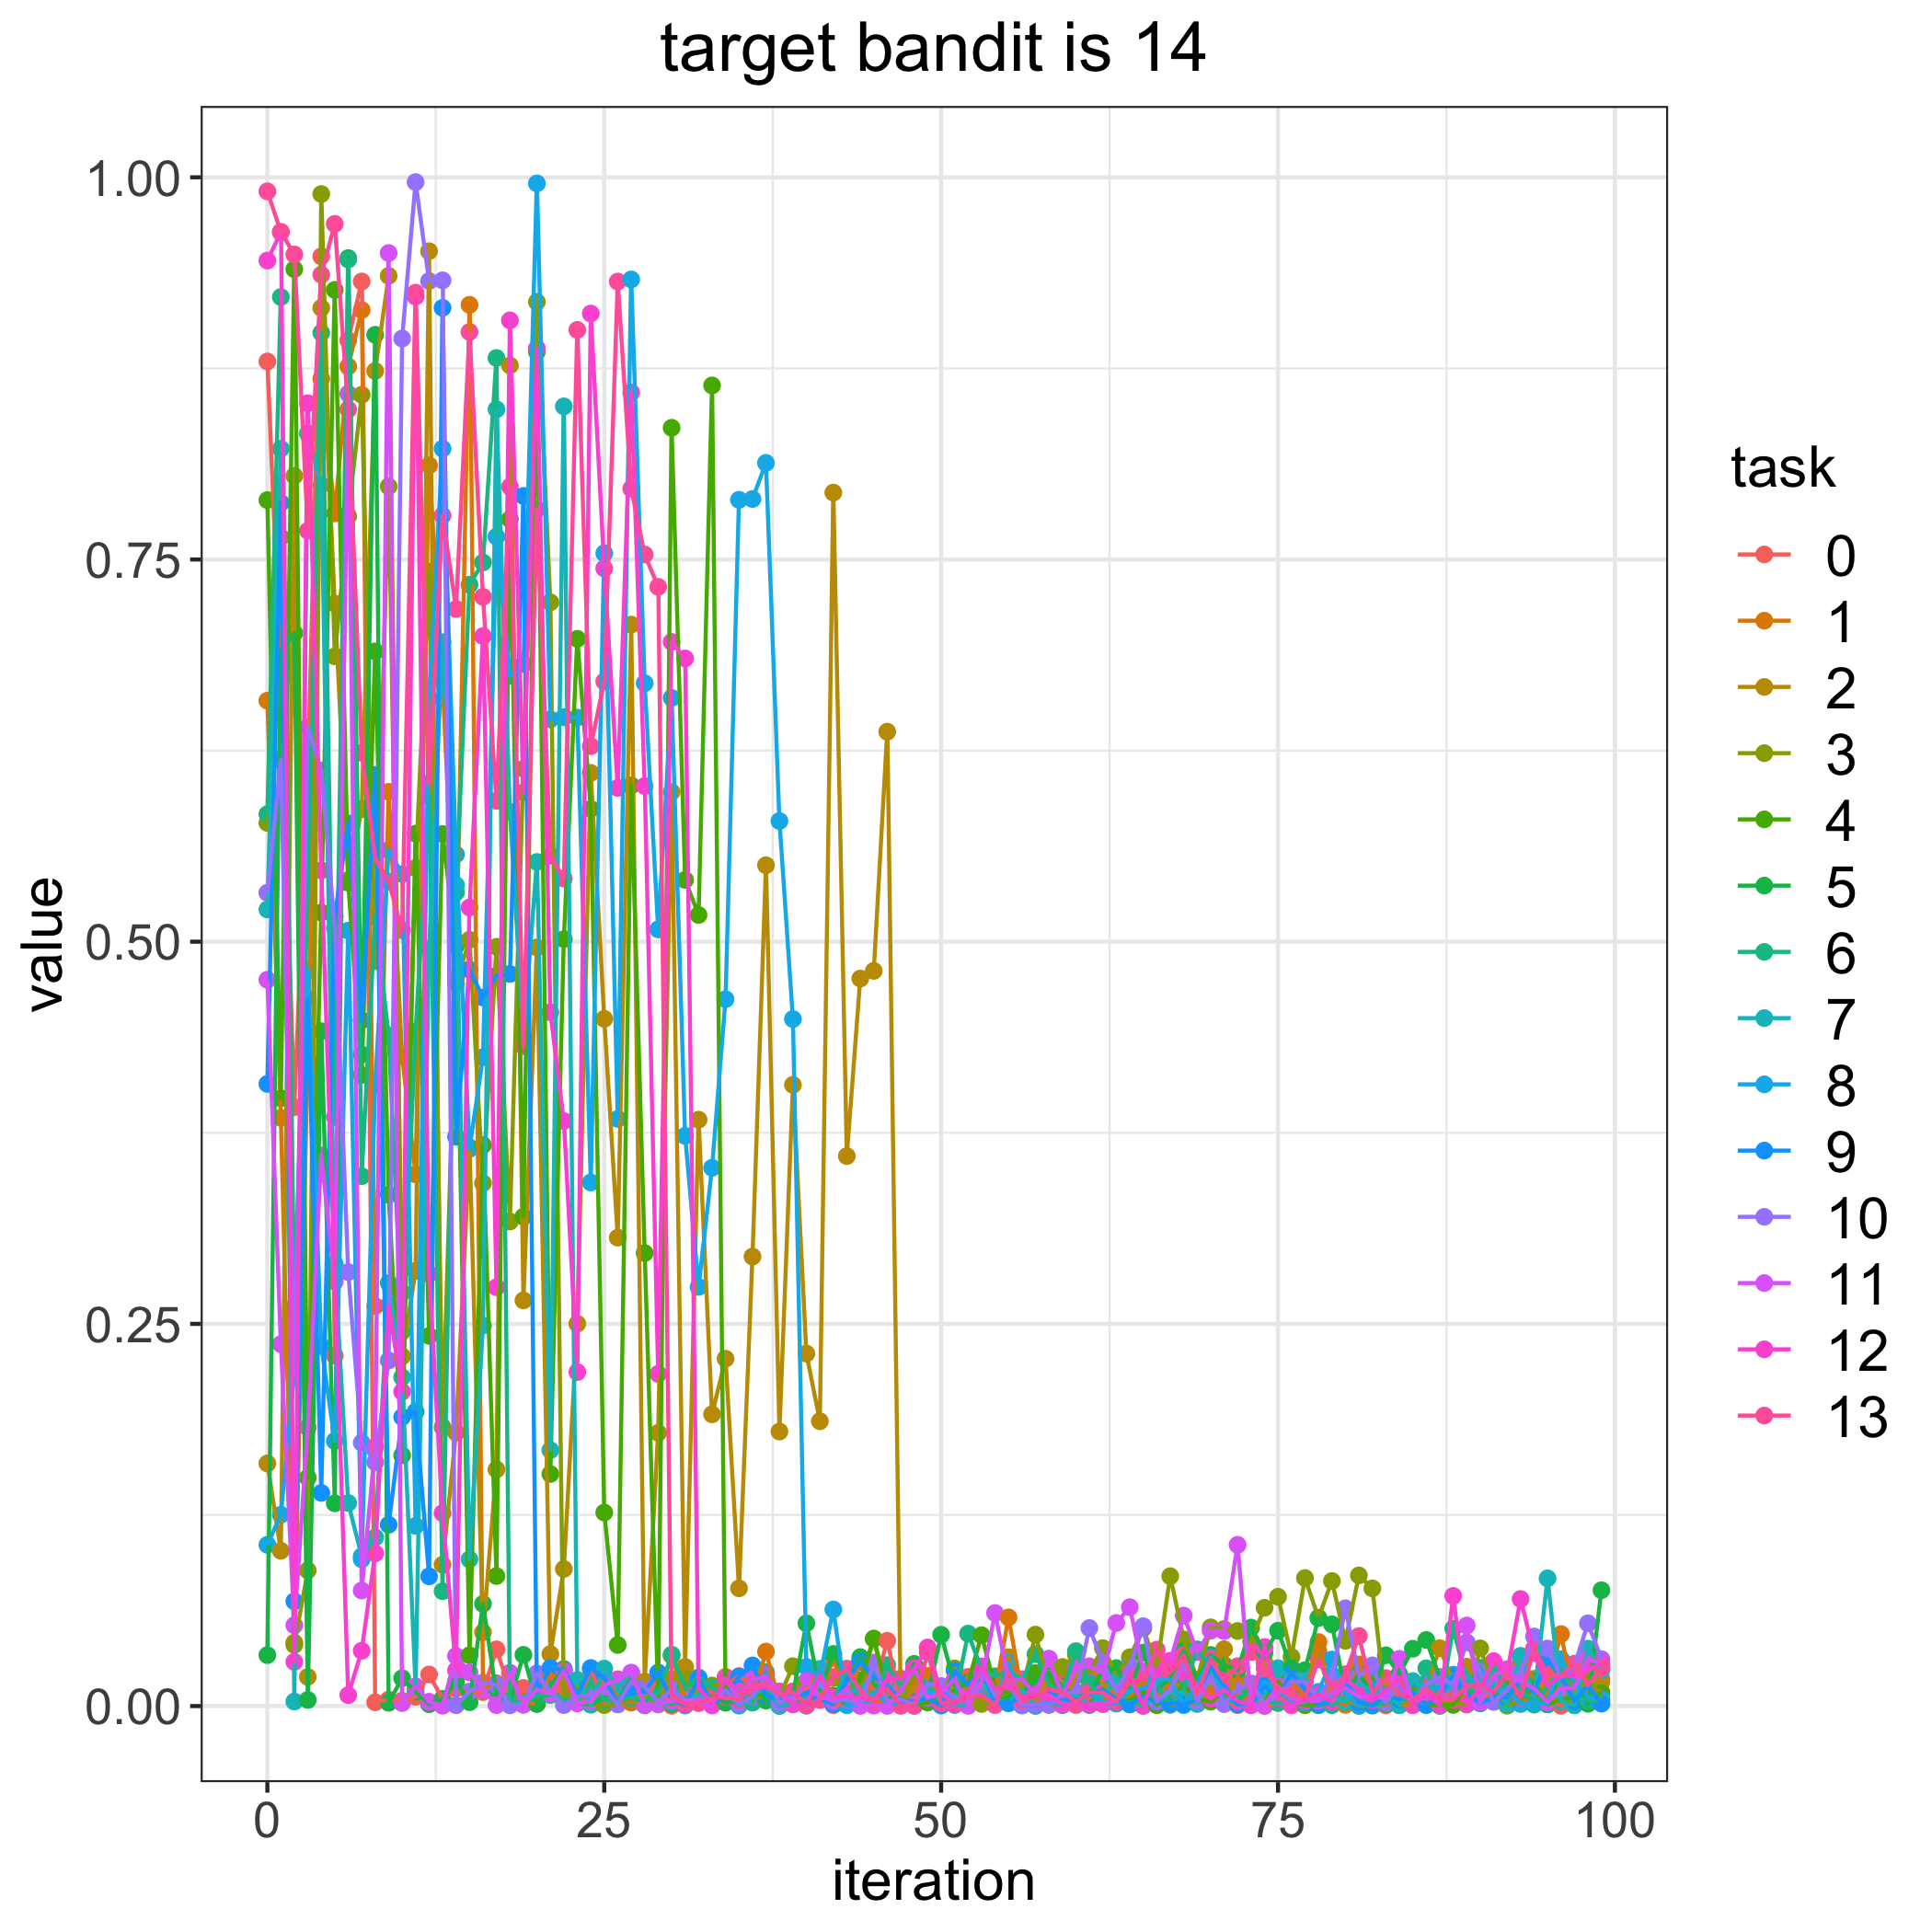

Values plotted in this chart, from the file beside it:
, 0, 1, 2, 3, 4, 5, 6, 7, 8, 9, 10, 11, 12, 13
0, 0.8795, 0.6576, 0.1587, 0.5777, 0.7889, 0.03333, 0.5834, 0.5211, 0.1055, 0.407, 0.532, 0.4751, 0.9455, 0.9908
1, 0.6712, 0.3848, 0.1016, 0.7646, 0.3976, 0.6902, 0.9217, 0.8225, 0.1251, 0.7871, 0.6188, 0.2367, 0.964, 0.9643
2, 0.3918, 0.04149, 0.8047, 0.03998, 0.9399, 0.7018, 0.2611, 0.002959, 0.2173, 0.06855, 0.2147, 0.05284, 0.02893, 0.9495
3, 0.6103, 0.4223, 0.01909, 0.08874, 0.1494, 0.004036, 0.5292, 0.8325, 0.4815, 0.4626, 0.6402, 0.1822, 0.8522, 0.7688
4, 0.9483, 0.8683, 0.9145, 0.9891, 0.5191, 0.4414, 0.8983, 0.7986, 0.2356, 0.1394, 0.612, 0.3602, 0.5466, 0.9363
5, 0.2292, 0.7802, 0.7212, 0.6867, 0.9264, 0.1326, 0.3854, 0.2891, 0.1734, 0.5166, 0.5088, 0.2777, 0.2819, 0.9695
6, 0.8934, 0.8763, 0.5404, 0.7783, 0.5386, 0.9471, 0.9463, 0.1328, 0.5072, 0.5774, 0.2839, 0.8584, 0.00713, 0.8481
7, 0.9319, 0.9132, 0.5866, 0.8577, 0.4128, 0.4262, 0.3466, 0.09796, 0.09605, 0.4486, 0.1723, 0.07558, 0.03617, 0.6235
8, 0.002489, 0.2616, 0.8733, 0.4873, 0.6899, 0.897, 0.5162, 0.1103, 0.4063, 0.6091, 0.1595, 0.1695, 0.0999, 0.5544
9, 0.004259, 0.598, 0.9355, 0.7978, 0.3346, 0.002154, 0.4387, 0.2767, 0.56, 0.1186, 0.2261, 0.9505, 0.2621, 0.5394
10, 0.003528, 0.425, 0.2288, 0.2704, 0.164, 0.01821, 0.245, 0.2151, 0.5442, 0.189, 0.8945, 0.00196, 0.2057, 0.5074
11, 0.006084, 0.3478, 0.2846, 0.5482, 0.5707, 0.009416, 0.4412, 0.01184, 0.1178, 0.1926, 0.9968, 0.01294, 0.922, 0.9245
12, 0.02064, 0.8116, 0.9516, 0.7422, 0.2421, 0.001195, 0.5954, 0.4948, 0.6589, 0.08486, 0.9322, 0.002804, 0.2827, 0.6033
13, 0.004757, 0.6707, 0.09245, 0.1825, 0.5704, 0.004417, 0.07513, 0.6959, 0.8225, 0.9146, 0.9326, 0.0002363, 0.1262, 0.7788
14, 0.01136, 0.4765, 0.1789, 0.4724, 0.4973, 0.01596, 0.5323, 0.537, 0.5571, 0.3724, 0.000568, 0.03279, 0.02344, 0.7177
15, 0.008776, 0.9166, 0.3655, 0.5012, 0.03321, 0.00252, 0.7335, 0.09597, 0.3644, 0.4818, 0.009468, 0.02205, 0.5224, 0.8989
16, 0.009154, 0.01197, 0.04827, 0.342, 0.3669, 0.06686, 0.7481, 0.2489, 0.4244, 0.4635, 0.01542, 0.01113, 0.6999, 0.7256
17, 0.03709, 0.01493, 0.1548, 0.4967, 0.08507, 0.007663, 0.8818, 0.8482, 0.7649, 0.4777, 0.01393, 0.000604, 0.274, 0.5921
18, 0.01082, 0.0009932, 0.8769, 0.317, 0.7764, 0.002969, 0.003486, 0.585, 0.6739, 0.4789, 0.0005057, 0.02177, 0.9064, 0.7976
19, 0.01187, 0.003234, 0.2654, 0.6131, 0.3201, 0.03351, 0.002023, 0.4378, 0.6816, 0.7916, 0.0008988, 0.0009307, 0.5977, 0.4318
20, 0.00901, 0.00139, 0.4962, 0.9185, 0.8858, 0.001447, 0.006797, 0.5522, 0.996, 0.008589, 0.02133, 0.01088, 0.8881, 0.7829
21, 0.01963, 0.02133, 0.03402, 0.722, 0.1518, 0.01305, 0.007206, 0.1674, 0.6454, 0.02493, 0.009152, 0.008166, 0.4538, 0.5563
22, 0.006185, 0.013, 0.08966, 0.00387, 0.5017, 0.02423, 0.00438, 0.8502, 0.6468, 0.02353, 0.0006579, 0.02304, 0.3827, 0.5413
23, 0.002022, 0.005792, 0.2501, 0.01234, 0.6981, 0.002103, 0.002884, 0.0171, 0.6466, 0.007181, 0.006137, 0.0018, 0.2185, 0.9002
24, 0.02393, 0.002875, 0.6104, 0.001401, 0.5868, 0.0009022, 0.01409, 0.001195, 0.3425, 0.0249, 0.00746, 0.003223, 0.9109, 0.6279
25, 0.001629, 0.01627, 0.4495, 0.0006398, 0.1266, 0.00567, 0.004024, 0.02449, 0.7541, 0.01843, 0.01151, 0.01372, 0.7442, 0.6702
26, 0.01755, 0.00589, 0.3064, 0.001362, 0.03996, 0.002407, 0.004665, 0.01209, 0.3841, 0.001655, 0.001067, 0.01701, 0.6006, 0.9318
27, 0.01889, 0.002251, 0.7074, 0.005396, 0.6022, 0.01834, 0.005321, 0.02151, 0.9332, 0.0121, 0.01626, 0.0219, 0.8592, 0.7963
28, 0.001571, 0.004998, 0.01606, 0.005883, 0.2963, 0.01121, 0.003041, 0.0004745, 0.6691, 0.00929, 0.01252, 0.0006803, 0.6018, 0.7533
29, 0.02065, 0.005514, 0.1787, 0.001671, 0.006466, 0.002539, 0.008105, 0.001091, 0.508, 0.0219, 0.002793, 0.001345, 0.2173, 0.7321
30, 0.0002469, 0.03295, 0.5979, 0.01749, 0.8362, 0.001543, 0.03365, 0.002679, 0.6595, 0.004493, 0.01095, 0.003697, 0.6961, 0.006235
31, 0.01196, 0.004288, 0.02558, 0.01707, 0.5404, 0.005353, 0.01182, 0.001989, 0.373, 0.0003819, 0.003894, 0.003557, 0.6853, 0.001004
32, 0.01347, 0.009762, 0.3836, 0.007786, 0.5175, 0.002487, 0.01877, 0.008346, 0.2742, 0.0178, 0.003787, 0.003594, 0.01162, 0.001934
33, 0.002932, 0.003741, 0.1908, 0.01343, 0.8638, 0.006115, 0.01184, 0.001582, 0.3521, 0.001762, 0.003568, 0.0003695, 0.001568, 0.005199
34, 0.01356, 0.01909, 0.2272, 0.01311, 0.008737, 0.002161, 0.008316, 0.009169, 0.4624, 0.006469, 0.01029, 0.01821, 0.01704, 0.005988
35, 0.0196, 0.007841, 0.07701, 0.0005531, 0.004531, 0.003586, 0.01113, 0.0002856, 0.789, 0.01916, 0.001457, 0.004043, 0.00975, 0.004112
36, 0.0134, 0.004886, 0.294, 0.00655, 0.005703, 0.01488, 0.002221, 0.00634, 0.7896, 0.02659, 0.006136, 0.01749, 0.01113, 0.01375
37, 0.02091, 0.03562, 0.55, 0.005115, 0.009191, 0.003541, 0.02216, 0.01311, 0.8132, 0.007159, 0.02038, 0.01901, 0.01251, 0.01457
38, 0.003973, 0.002401, 0.1796, 0.006358, 0.001004, 0.00937, 6.393489819378007e-05, 0.0002993, 0.5789, 0.004287, 0.001876, 0.009643, 0.008623, 0.007746
39, 0.009618, 0.006207, 0.4063, 0.02608, 0.003553, 0.007589, 0.00745, 0.00166, 0.4494, 0.00761, 0.006507, 0.002359, 0.001065, 0.009003
40, 0.01138, 0.004678, 0.2306, 0.0007425, 0.002658, 0.05412, 0.005768, 0.0001926, 0.02562, 0.007707, 0.00278, 0.01618, 0.0007157, 0.00087
41, 0.02211, 0.005655, 0.1863, 0.02014, 0.004121, 0.01046, 0.01345, 0.02431, 0.01952, 0.00444, 0.01487, 0.005847, 0.02025, 0.00397
42, 0.0005965, 0.03145, 0.7938, 0.01834, 0.006801, 0.03409, 0.00347, 0.001912, 0.06316, 0.001183, 0.003006, 0.004053, 0.005486, 0.01898
43, 0.001856, 0.003882, 0.3597, 0.006203, 0.00077, 0.01672, 0.02446, 0.009296, 0.0005676, 0.01694, 0.004265, 0.01119, 0.006532, 0.02421
44, 0.02988, 0.03012, 0.4759, 0.01339, 0.01706, 0.03202, 0.001187, 0.01041, 0.001232, 0.02899, 0.0004367, 0.0001388, 0.005185, 0.01025
45, 0.01046, 0.001887, 0.4809, 0.04384, 0.04416, 0.01492, 0.0032, 0.02064, 0.009463, 0.01912, 0.02844, 0.0003131, 0.003402, 0.00286
46, 0.0427, 0.00404, 0.6373, 0.006466, 0.01089, 0.003751, 0.02677, 0.01412, 0.001993, 0.01362, 0.003173, 0.0001294, 0.0181, 0.01149
47, 0.002452, 0.0002615, 0.001726, 0.001303, 0.005115, 0.009526, 0.01278, 0.003526, 0.001096, 0.003198, 0.004428, 0.009844, 0.01799, 0.000285
48, 0.01054, 0.01672, 0.01136, 0.02105, 0.001294, 0.02759, 0.02306, 0.0005395, 0.0001916, 0.003374, 0.0009558, 0.02473, 0.0245, 0.0002057
49, 0.004964, 0.01972, 0.01275, 0.00726, 0.002338, 0.006192, 0.01388, 0.01041, 0.009324, 0.005352, 0.01467, 0.005405, 0.03833, 0.03512
50, 0.003377, 0.00348, 0.001048, 0.004963, 0.004544, 0.04664, 0.003949, 0.003894, 0.007581, 0.0003419, 0.0131, 0.008978, 0.008409, 0.001855
51, 0.005565, 0.01013, 0.0144, 0.02464, 0.01055, 0.01384, 0.00412, 0.0006616, 0.005005, 0.02305, 0.005802, 0.01753, 0.001124, 0.002678
52, 0.01911, 0.0008336, 0.01224, 0.009689, 0.01547, 0.01497, 0.04739, 0.0003843, 0.004375, 0.01368, 0.00424, 0.0002196, 0.009244, 0.006112
53, 0.003468, 0.006987, 0.003751, 0.001368, 0.04635, 0.01719, 0.02417, 0.0151, 0.009552, 0.02418, 0.02417, 0.01558, 0.02592, 0.007302
54, 0.008123, 0.00893, 0.001362, 0.001958, 0.01237, 0.002093, 0.0195, 0.004105, 0.001128, 0.002665, 0.006639, 0.06087, 0.0111, 0.0006491
55, 0.01811, 0.05801, 0.03199, 0.008045, 0.008313, 0.006115, 0.02295, 0.001825, 0.02814, 0.00197, 0.01472, 0.01693, 0.01343, 0.02197
56, 0.0006996, 0.008386, 0.003904, 0.01027, 0.007266, 0.008659, 0.01736, 0.01069, 0.0003937, 0.005741, 0.0006906, 0.01758, 0.00618, 0.003556
57, 0.001723, 0.0001598, 0.004559, 0.04674, 0.02154, 0.01656, 0.03395, 0.0004602, 0.0002498, 0.006419, 0.001094, 0.007927, 0.007525, 0.006362
58, 0.02265, 0.0008103, 0.01625, 0.01298, 0.02145, 0.02177, 0.0143, 0.0009734, 0.002256, 0.008766, 0.0008832, 0.031, 0.00721, 0.0111
59, 0.01589, 0.001778, 0.001524, 0.02557, 0.001046, 0.01281, 0.009595, 0.002341, 0.0005764, 0.005067, 0.007683, 0.006415, 0.00101, 0.008987
... 40 more rows
